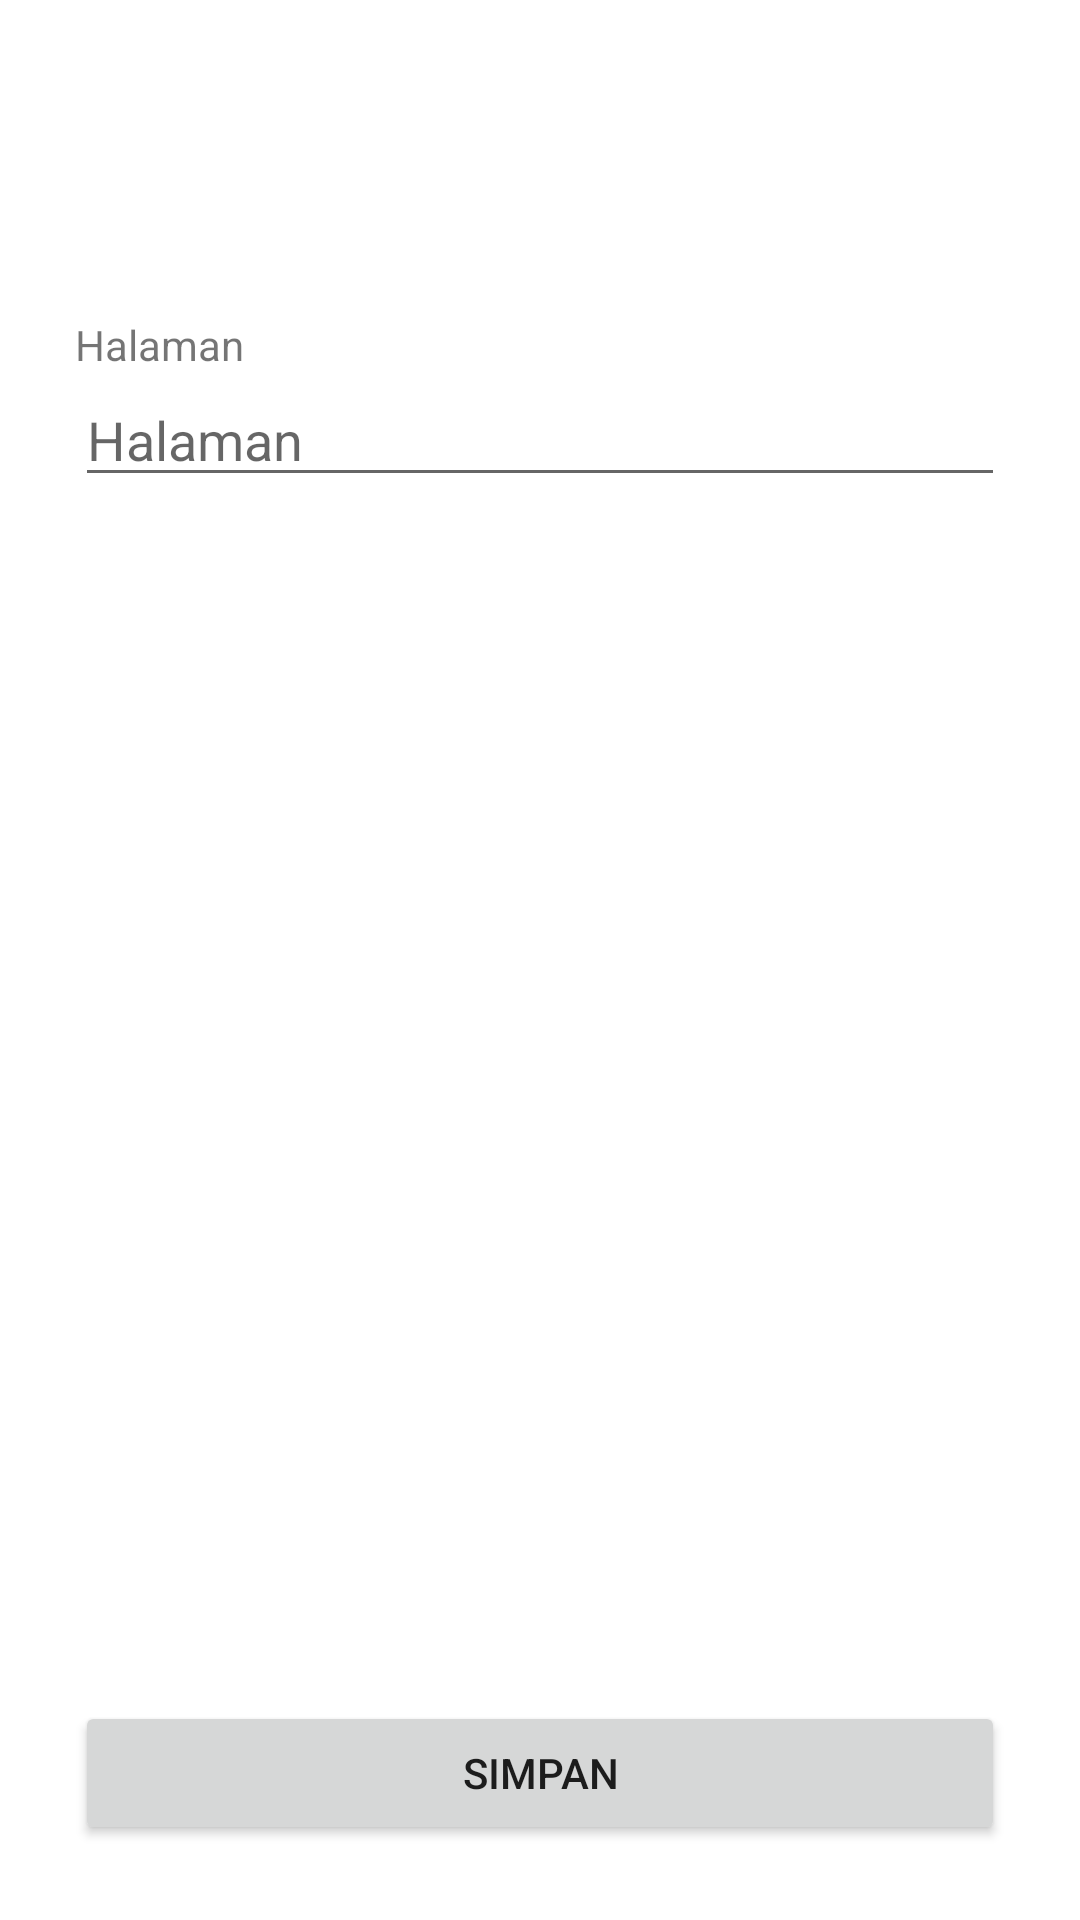

Here is an Android app screen rendered from its layout file. Give the layout XML and the strings, colors and styles it references.
<!-- AndroidManifest.xml: application theme Theme.NgringinApk.withHeader -->
<!-- res/layout/activity_edit_pencapaian.xml -->
<?xml version="1.0" encoding="utf-8"?>
<androidx.constraintlayout.widget.ConstraintLayout xmlns:android="http://schemas.android.com/apk/res/android"
	xmlns:app="http://schemas.android.com/apk/res-auto"
	xmlns:tools="http://schemas.android.com/tools"
	android:layout_width="match_parent"
	android:layout_height="match_parent"
	android:background="@color/white"
	tools:context=".activity.EditPencapaianActivity">
	<TextView
		android:id="@+id/tv_nama"
		android:layout_width="match_parent"
		android:layout_height="wrap_content"
		android:textStyle="bold"
		android:textColor="@color/black"
		android:textSize="30sp"
		android:gravity="center"
		app:layout_constraintTop_toTopOf="parent"
		android:padding="20dp"/>
	<LinearLayout
		android:layout_width="match_parent"
		android:layout_height="wrap_content"
		app:layout_constraintTop_toBottomOf="@id/tv_nama"
		android:orientation="vertical"
		android:padding="25dp">
		<TextView
			android:layout_width="match_parent"
			android:layout_height="wrap_content"
			android:text="Halaman"/>
		<EditText
			android:id="@+id/et_halaman"
			android:layout_width="match_parent"
			android:layout_height="wrap_content"
			android:hint="Halaman"
			android:layout_marginBottom="15dp"
			android:inputType="number"/>
	</LinearLayout>
	<Button
		android:id="@+id/btn_simpan"
		android:layout_width="match_parent"
		android:layout_height="wrap_content"
		android:layout_margin="25dp"
		app:layout_constraintBottom_toBottomOf="parent"
		android:text="simpan"/>
</androidx.constraintlayout.widget.ConstraintLayout>
<!-- resources referenced by this layout -->
<resources>
  <color name="black">#FF000000</color>
  <color name="white">#FFFFFFFF</color>
  <style name="Theme.NgringinApk.withHeader" parent="Theme.MaterialComponents.DayNight.DarkActionBar">
  		
  		<item name="colorPrimary">@color/purple_500</item>
  		<item name="colorPrimaryVariant">@color/purple_700</item>
  		<item name="colorOnPrimary">@color/white</item>
  		
  		<item name="colorSecondary">@color/teal_200</item>
  		<item name="colorSecondaryVariant">@color/teal_700</item>
  		<item name="colorOnSecondary">@color/black</item>
  		
  		<item name="android:statusBarColor" tools:targetApi="l">?attr/colorPrimaryVariant</item>
  		
  	</style>
  <color name="purple_500">#009899</color>
  <color name="purple_700">#FF018786</color>
  <color name="teal_200">#FF03DAC5</color>
  <color name="teal_700">#FF018786</color>
</resources>
